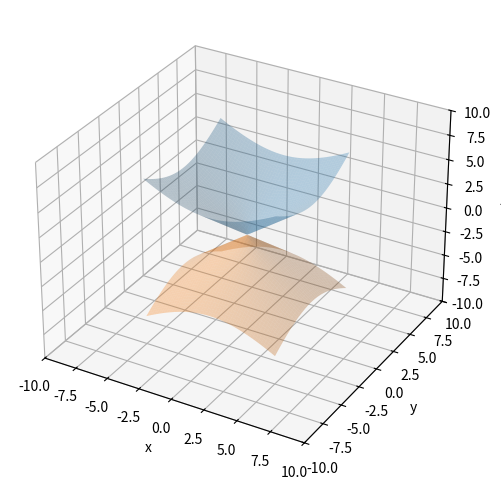

This figure's Python source: (Note: this script raises an exception after producing the figure.)
#!/usr/bin/env python
# coding: utf-8

# # Ray reflection
# 
# On this course so far, we have learned how to examine a range of surfaces (standard mathematical objects like planes spheres and cones; surface patches; 2D boxes; 3D parallelogram plane segments and triangular plane segments). We have also learned how to detect intersections between rays and these objects (and calculate normals at any intersection locations).
# 
# Now we will consider ray behaviour **after** intersecting an object. In this workbook we will review how to calculate the path of a ray which **reflects** off an object.
# 

# In[1]:


## Libraries
get_ipython().run_line_magic('matplotlib', 'inline')
import numpy as np
import matplotlib.pyplot as plt
import sympy as sym
from matplotlib.patches import FancyArrowPatch
from mpl_toolkits.mplot3d import Axes3D, proj3d
from mpl_toolkits.mplot3d.art3d import Poly3DCollection


# 3D arrows will again prove useful:

# In[2]:


class Arrow3D(FancyArrowPatch):
    def __init__(self, xs, ys, zs, *args, **kwargs):
        super().__init__((0,0), (0,0), *args, **kwargs)
        self._verts3d = xs, ys, zs

    def do_3d_projection(self, renderer=None):
        xs3d, ys3d, zs3d = self._verts3d
        xs, ys, zs = proj3d.proj_transform(xs3d, ys3d, zs3d, self.axes.M)
        self.set_positions((xs[0],ys[0]),(xs[1],ys[1]))

        return np.min(zs)


# ## Background
# 
# In the lectures we saw that the path of a ray after intersecting an object could be determined by knowing the incident vector direction, ${\mathbf{\vec{u}}}$ and the normal vector to the surface at the point of intersection ${\mathbf{\vec{n}}}$. If these are known, the reflected ray would travel along the vector ${\mathbf{\vec{v}}}$, which can be calculated according to:
# 
# $$
# {\mathbf{\vec{v}}}={\mathbf{\vec{u}}}-2\left({{\mathbf{\vec{u}}}\cdot{\mathbf{\vec{n}}}}\right)\frac{{\mathbf{\vec{n}}}}{|{\mathbf{\vec{n}}}|^2}
# $$
# 
# We will use an example from the lectures to illustrate the behaviour we hope to see. Example 1 in the lectures does not have a specific origin for the ray, therefore we'll use Example 2, describing the reflection of a ray from a cone.
# 
# 
# ### Lecture Example 2
# **A ray is defined by its vector equation as $\vec{r}=2\vec{i}-\vec{j}+3\vec{k}+t\left(\vec{i}+\vec{j}+\vec{k}\right)$. Determine the point where it first intersects the surface of the cone $x^2+y^2=z^2$ and hence obtain the equation of the reflected ray from this surface.**
# 
# Lets begin by visualising the cone and the ray, using code recycled from the curves and surfaces workbook:

# In[3]:


def g(x,y):
    return np.sqrt(x**2+y**2)

xlim = -10,10
ylim = -10,10
zlim = -10,10

xrange2 = np.linspace(-5, 5, 100)
yrange2 = np.linspace(-5, 5, 100)
X2, Y2 = np.meshgrid(xrange2, yrange2)
#remember because z^2=x^2+y^2, z=+/-sqrt(x^2+y^2)
Z2 = g(X2, Y2)

fig, ax = plt.subplots(subplot_kw={"projection": "3d"}, figsize=(12,6))
ax.set_xlim(*xlim)
ax.set_ylim(*ylim)
ax.set_zlim(*zlim)
ax.plot_surface(X2, Y2, Z2, alpha=0.3, label='positive cone')
ax.plot_surface(X2, Y2, -Z2, alpha=0.3, label='negative cone')
ax.set_xlabel("x")
ax.set_ylabel("y")
ax.set_zlabel("z")
plt.show()


# In[4]:


x, y, z  = sym.Symbol('x'), sym.Symbol('y'), sym.Symbol('z')  #parameters
cone = x**2+y**2-z**2

def grad(phi):
    gradphi = [sym.diff(phi,x), sym.diff(phi,y), sym.diff(phi,z)]
    return gradphi

print, grad(cone)


# In[5]:


#define symbols and 3D parametric functions
r, theta  = sym.Symbol('r'), sym.Symbol('theta') #parameters
s  = [ r*sym.cos(theta), r*sym.sin(theta), r**2 ] #position r(t)
dsdr = [ sym.diff(s[0],r), sym.diff(s[1],r), sym.diff(s[2],r) ] #tangent, ds/dr
dsdtheta = [ sym.diff(s[0],theta), sym.diff(s[1],theta), sym.diff(s[2],theta) ] #tangent, ds/dtheta

v1 = sym.Matrix(dsdr)
v2 = sym.Matrix(dsdtheta)
cp = v1.cross(v2)

# tangent location in parameter space (degrees)
r1 = 1.0
theta1 = math.radians(200)

#turn rx and ry into functions to plot them
xf = lambdify([r,theta],s[0])
yf = lambdify([r,theta],s[1])
zf = lambdify([r,theta],s[2])

#set up parameter ranges
rvals = np.linspace(0,2, 21)  #range of parameter r
thetavals = np.linspace(0, 2*np.pi, 21) #range of parameter theta
myr, myt = np.meshgrid(rvals,thetavals) # make a grid of values

# calculate x,y,z arrays of positions based on r and theta
xvals, yvals, zvals = xf(myr,myt), yf(myr,myt), zf(myr,myt)

#point on surface
xp = float(s[0].subs({r:r1, theta:theta1}))
yp = float(s[1].subs({r:r1, theta:theta1}))
zp = float(s[2].subs({r:r1, theta:theta1}))
p = [xp,yp,zp]

# unit normal to surface
nx = float(cp[0].subs({r: r1, theta: theta1}))
ny = float(cp[1].subs({r: r1, theta: theta1}))
nz = float(cp[2].subs({r: r1, theta: theta1}))
n = [nx,ny,nz]
n = n/np.linalg.norm(n)

#tangent plane
d = -np.sum(n * p)
tpeqn = "tangent plane eqn: {:.2f}x+{:.2f}y+{:.2f}z={:.3f}".format(n[0],n[1],n[2],d)

xlim = -4,4
ylim = -4,4
zlim = -2,6
xx, yy = np.meshgrid(np.arange(*xlim), np.arange(*ylim))
zz = -(n[0] * xx + n[1] * yy + d) / n[2]
#zz[zz>6] = np.nan
#zz[zz<-2] = np.nan

# plot
fig, ax = plt.subplots(subplot_kw={"projection": "3d"}, figsize=(12,6))
ax.set_zlim(*zlim)
surf = ax.plot_wireframe(xvals, yvals, zvals, rstride=2, cstride=2, label='parabolic bowl')
ax.scatter(xp, yp, zp, color='r', s=50, label='location')
arrow_prop_dict = dict(mutation_scale=20, arrowstyle='-|>', color='k', shrinkA=0, shrinkB=0, linewidth=1)
b = Arrow3D([xp, xp-n[0]], [yp, yp-n[1]], [zp, zp-n[2]], **arrow_prop_dict)
ax.add_artist(b)
ax.plot_surface(xx, yy, zz, alpha=0.3, label='tangent plane')
ax.title.set_text(tpeqn)
#ax.legend()
ax.set_xlabel("x")
ax.set_ylabel("y")
ax.set_zlabel("z")
plt.show()


# First we have defined two unknown parameters, $u$ and $v$. These parameters determine every position on the plane, and are constrained to be between zero and one. By telling Python that these symbols are positive, we are effectively constraining Python to only find positive values of $u$ and $v$ when it searches for solutions to the simultaneous equations we will set up later. Now we can construct our parallelogram from the four coordinates given in the question:

# In[4]:


A = sym.Matrix([[0, 0, 0]])
B = sym.Matrix([[3, 4, -2]])
C = sym.Matrix([[2, 3, 1]])
D = sym.Matrix([[-1, -1, 3]])


# To construct a parallelogram equation, we need to identify two parallel sides: the paralellogram plane equation requires **two non-parallel edges**. There are several ways to do this:
# 
# Lets check what all the vectors linking A with the other points look like (remembering that two of these will be edge vectors, with the other vector bisecting the plane):

# In[5]:


print("A-B:", A-B)
print("A-C:", A-C)
print("A-D:", A-D)


# Let's also print the other vectors we could use: 

# In[6]:


print("B-C:", B-C)
print("B-D:", B-D)
print("C-D:", C-D)


# Just by subtracting the points, we can see that AD = BC: this means these vectors are parallel. Using the same method we can see that CD is parallel to AB (the sign change between AB and CD arises from where we have started and ended the vector, and doesn't affect whether they are parallel).
# 
# If we want to create our parallelogram using point A as our initial reference point, our findings mean that the two edges we need are AB and AD - these are non-parallel edges, but have a twin parallel edge somewhere else. The vectors which pass through the plane are *not* parallel with any other vector (they are unique).
# 
# Lets double check that the vectors AB and AD are not parallel:

# In[7]:


print("AB x AD:",A-B.cross(A-D))


# The fact that the cross product is non-zero is enough evidence that these vectors are not parallel. (To illustrate what happens when we take the cross product of two parallel vectors, lets use ones we identified earlier, AD and BC:

# In[8]:


print("AD x BC:",(A-D).cross(B-C))


# The cross product of AD with BC is zero: they are parallel vectors.
# 
# We can therefore use our non-parallel vectors (neither of which bisects the parallelogram) to construct the equation of a parallelogram plane segment. In the lectures this looked like:
# 
# $$
# \vec{r}=\vec{p}+u\vec{a}+v\vec{b},~~~0\le u,v\le 1.
# $$

# In[9]:


rp = A + u * (B-A) + v * (D-A)
print(rp)


# This expression matches the solution we determined in class. Can we see what this looks like?

# In[10]:


print((A.tolist()[0])[0])


# In[11]:


Aa = np.array(A.tolist()[0],dtype='float64')
Ba = np.array(B.tolist()[0],dtype='float64')
Ca = np.array(C.tolist()[0],dtype='float64')
Da = np.array(D.tolist()[0],dtype='float64')
verts = [list(zip([Aa[0],Ba[0],Ca[0],Da[0]],[Aa[1],Ba[1],Ca[1],Da[1]],[Aa[2],Ba[2],Ca[2],Da[2]]))]
ax = plt.figure().add_subplot(projection='3d')
ax.view_init(elev=20, azim=210, roll=0)
ax.axes.set_xlim3d(left=-1, right=3) 
ax.axes.set_ylim3d(bottom=-1, top=3) 
ax.axes.set_zlim3d(bottom=-1, top=3)
ax.set_xlabel('x')
ax.set_ylabel('y')
ax.set_zlabel('z')
ax.add_collection3d(Poly3DCollection(verts))
ax.scatter(Aa[0],Aa[1],Aa[2], c='r', marker='o', s=20)
ax.text(Aa[0], Aa[1]-0.25, Aa[2]+0.25, "A", c='r') 
ax.scatter(Ba[0],Ba[1],Ba[2], c='r', marker='o', s=20)
ax.text(Ba[0], Ba[1]+0.25, Ba[2]+0.25, "B", c='r')
ax.scatter(Ca[0],Ca[1],Ca[2], c='r', marker='o', s=20)
ax.text(Ca[0], Ca[1], Ca[2]+0.25, "C", c='r') 
ax.scatter(Da[0],Da[1],Da[2], c='r', marker='o', s=20)
ax.text(Da[0], Da[1], Da[2]+0.25, "D", c='r')
plt.show()


# This allows us to visualise the parallelogram (blue) and its component vertices (red).

# ### Example 2: Ray and parallelogram intersection?
# **Determine whether the ray from $(5,2,1)$ to**
# 
# 
# 1.   **$(0,-3,4)$**
# 2.   **$(-2,2,1)$**
# 
# **intersects the plane segment in Example 1.**
# 
# 
# ---
# 
# We can hopefully reuse the structures we already created, and simply create two rays using the technique we already encountered:
# 

# In[12]:


t = sym.Symbol('t', positive=True)
r_o = sym.Matrix([[5, 2, -1]])
r1_e = sym.Matrix([[0, -3, 4]])
r2_e = sym.Matrix([[-2, 2, 1]])
r1 = r_o + t * (r1_e-r_o)
r2 = r_o + t * (r2_e-r_o)


# For part 1, we need to solve the system of equations created by equating the ray and plane. Python can't solve equations like "ray = plane", unless we arrange the equations to read "ray - plane = 0". We then insert the LHS into the solver:

# In[13]:


sols1 = sym.solve(r1-rp,(u,v,t))
print(sols1)


# This very quickly establishes that, due to the constraints we placed on $u,v,t$ (namely that they be real and positive), the solver returns no solutions.
# 
# For the ray in Part 2, we can repeat this process:

# In[14]:


sols2 = sym.solve(r2-rp,(u,v,t))
print(sols2)


# These values exactly match those we calculated in class, and lie within the appropriate ranges to make this a true intersection point.

# In[15]:


r2t = list(sols2.values())[2].evalf()
rpi = r2.subs(t,r2t)
lv=[95./68., 2., 1./34.]
print("intersection in lectures found at ({:0.5f}, {:0.5f}, {:0.5f})".format(lv[0],lv[1],lv[2]))
print("Python finds:",rpi)


# So we find that (when we evaluate the fractions given in lectures!) that the answer given by Python is correct.
# 
# A final sanity check is to visually show the two rays and intersection location overlaid with the parallelogram plane segment:

# In[16]:


rpia = np.array(rpi.tolist()[0],dtype='float64')
ax = plt.figure().add_subplot(projection='3d')
ax.view_init(elev=20, azim=215, roll=0)
ax.axes.set_xlim3d(left=-2, right=4) 
ax.axes.set_ylim3d(bottom=-2, top=4) 
ax.axes.set_zlim3d(bottom=-2, top=4)
ax.set_xlabel('x')
ax.set_ylabel('y')
ax.set_zlabel('z')
ax.add_collection3d(Poly3DCollection(verts, alpha=0.2))
ax.scatter(Aa[0],Aa[1],Aa[2], c='r', marker='o', s=20)
ax.text(Aa[0], Aa[1], Aa[2]+0.25, "A", c='r') 
ax.scatter(Ba[0],Ba[1],Ba[2], c='r', marker='o', s=20)
ax.text(Ba[0], Ba[1], Ba[2]+0.25, "B", c='r')
ax.scatter(Ca[0],Ca[1],Ca[2], c='r', marker='o', s=20)
ax.text(Ca[0], Ca[1], Ca[2]+0.25, "C", c='r') 
ax.scatter(Da[0],Da[1],Da[2], c='r', marker='o', s=20)
ax.text(Da[0], Da[1], Da[2]+0.25, "D", c='r')
ax.scatter(rpia[0],rpia[1],rpia[2], c='m', marker='x', s=50)
ro  = np.array(r_o.tolist()[0],dtype='float64')
r1e  = np.array(r1_e.tolist()[0],dtype='float64')
r2e  = np.array(r2_e.tolist()[0],dtype='float64') 
arrow_prop_dict = dict(mutation_scale=20, arrowstyle='-|>', color='g', shrinkA=0, shrinkB=0, linewidth=1, linestyle=":")
a = Arrow3D([ro[0], r1e[0]], [ro[1], r1e[1]], [ro[2], r1e[2]], **arrow_prop_dict)
ax.add_artist(a)
ax.text(r1e[0], r1e[1], r1e[2], "Ray 1", c='g')
arrow_prop_dict = dict(mutation_scale=20, arrowstyle='-|>', color='m', shrinkA=0, shrinkB=0, linewidth=1, linestyle=':')
b = Arrow3D([ro[0], r2e[0]], [ro[1], r2e[1]], [ro[2], r2e[2]], **arrow_prop_dict)
ax.add_artist(b)
ax.text(r2e[0], r2e[1], r2e[2]+0.5, "Ray 2", c='m')
plt.show()


# (noting that in this case the axis are no longer presented in Cartesian coordinates).

# ## Triangular Plane Segments
# Finally, we will explore how this process changes if we need to work with triangular plane segments. Triangular plane segments are more commonly used in graphics applications (with only three points in space required to map out a 3D surface, many triangular plane segments are often combined to create large, complex 3D objects). Let's again see how Python handles these types of structures:
# 
# ### Lecture Example:
# **Determine if the ray from $(2,1,2)$ to $(-1,-1,0)$ cuts the triangular plane segment vertices at $A(5,0,0)$, $B(0,3,0)$, and $C(0,0,4)$.**
# 
# 
# ---
# 
# In order to construct a parametric equation describing every point on the surface, we need to pick two sides of the triangle to act as vectors. However, unlike the parallelogram plane, we have to pick the second vector which begins when the first vector begins.
# 

# In[17]:


A3 = sym.Matrix([[5, 0, 0]])
B3 = sym.Matrix([[0, 3, 0]])
C3 = sym.Matrix([[0, 0, 4]])
rpt = A3 + u * (B3-A3) + v * (C3-B3)
print(rpt)


# In[20]:


r3_o = sym.Matrix([[2, 1, 2]])
r3_e = sym.Matrix([[-1, -1, 0]])
r3 = r3_o + t * (r3_e-r3_o)
sols3 = sym.solve(r3-rpt,(u,v,t))
print(sols3)
r3uvt = list(sols3.values())
if r3uvt[0] > r3uvt[1] :
  print("u>v, hence valid intersection at:")
  rpi3 = r3.subs(t,r3uvt[2])
  print(rpi3)
  rpia3 = np.array(rpi3.tolist()[0],dtype='float64')


# Let's check what this physically looks like:

# In[19]:


Aa3 = np.array(A3.tolist()[0],dtype='float64')
Ba3 = np.array(B3.tolist()[0],dtype='float64')
Ca3 = np.array(C3.tolist()[0],dtype='float64')
verts3 = [list(zip([Aa3[0],Ba3[0],Ca3[0]],[Aa3[1],Ba3[1],Ca3[1]],[Aa3[2],Ba3[2],Ca3[2]]))]
ax3 = plt.figure().add_subplot(projection='3d')
ax3.view_init(elev=10, azim=-25, roll=0)
ax3.axes.set_xlim3d(left=-2, right=4) 
ax3.axes.set_ylim3d(bottom=-2, top=4) 
ax3.axes.set_zlim3d(bottom=-2, top=4)
ax3.set_xlabel('x')
ax3.set_ylabel('y')
ax3.set_zlabel('z')
ax3.add_collection3d(Poly3DCollection(verts3, alpha=0.2))
ax3.scatter(Aa3[0],Aa3[1],Aa3[2], c='r', marker='o', s=20)
ax3.text(Aa3[0], Aa3[1], Aa3[2]+0.25, "A", c='m') 
ax3.scatter(Ba3[0],Ba3[1],Ba3[2], c='r', marker='o', s=20)
ax3.text(Ba3[0], Ba3[1], Ba3[2]+0.25, "B", c='m')
ax3.scatter(Ca3[0],Ca3[1],Ca3[2], c='r', marker='o', s=20) 
ax3.text(Ca3[0], Ca3[1], Ca3[2]+0.25, "C", c='m')
ax3.scatter(rpia3[0],rpia3[1],rpia3[2], c='m', marker='x', s=50)
ro3  = np.array(r3_o.tolist()[0],dtype='float64')
re3  = np.array(r3_e.tolist()[0],dtype='float64')
arrow_prop_dict = dict(mutation_scale=20, arrowstyle='-|>', color='g', shrinkA=0, shrinkB=0, linewidth=1, linestyle=":")
a = Arrow3D([ro3[0], re3[0]], [ro3[1], re3[1]], [ro3[2], re3[2]], **arrow_prop_dict)
ax3.add_artist(a)
ax3.text(re3[0], re3[1], re3[2]+0.75, "Ray 1", c='g')
plt.show()


# As we can see from the image, we successfully formed a triangular plane segment between the three vertices, and indeed (as seen in the lectures) the chosen ray intersects the triangular plane segment at the location we have found.

# ## Over to you
# The aim of this course is to familiarise and become an expert in the mathematics underpinning several common standard games tools and techniques. You should carry out the questions in the tutorial booklet **by hand** to practice this mathematics and prepare for the exam. However, particularly in this topic, the mathematics is not easily visualised; having completed the maths exercises, try and visualise some of the solutions you have created to verify the ray behaviour. 

# In[ ]:
